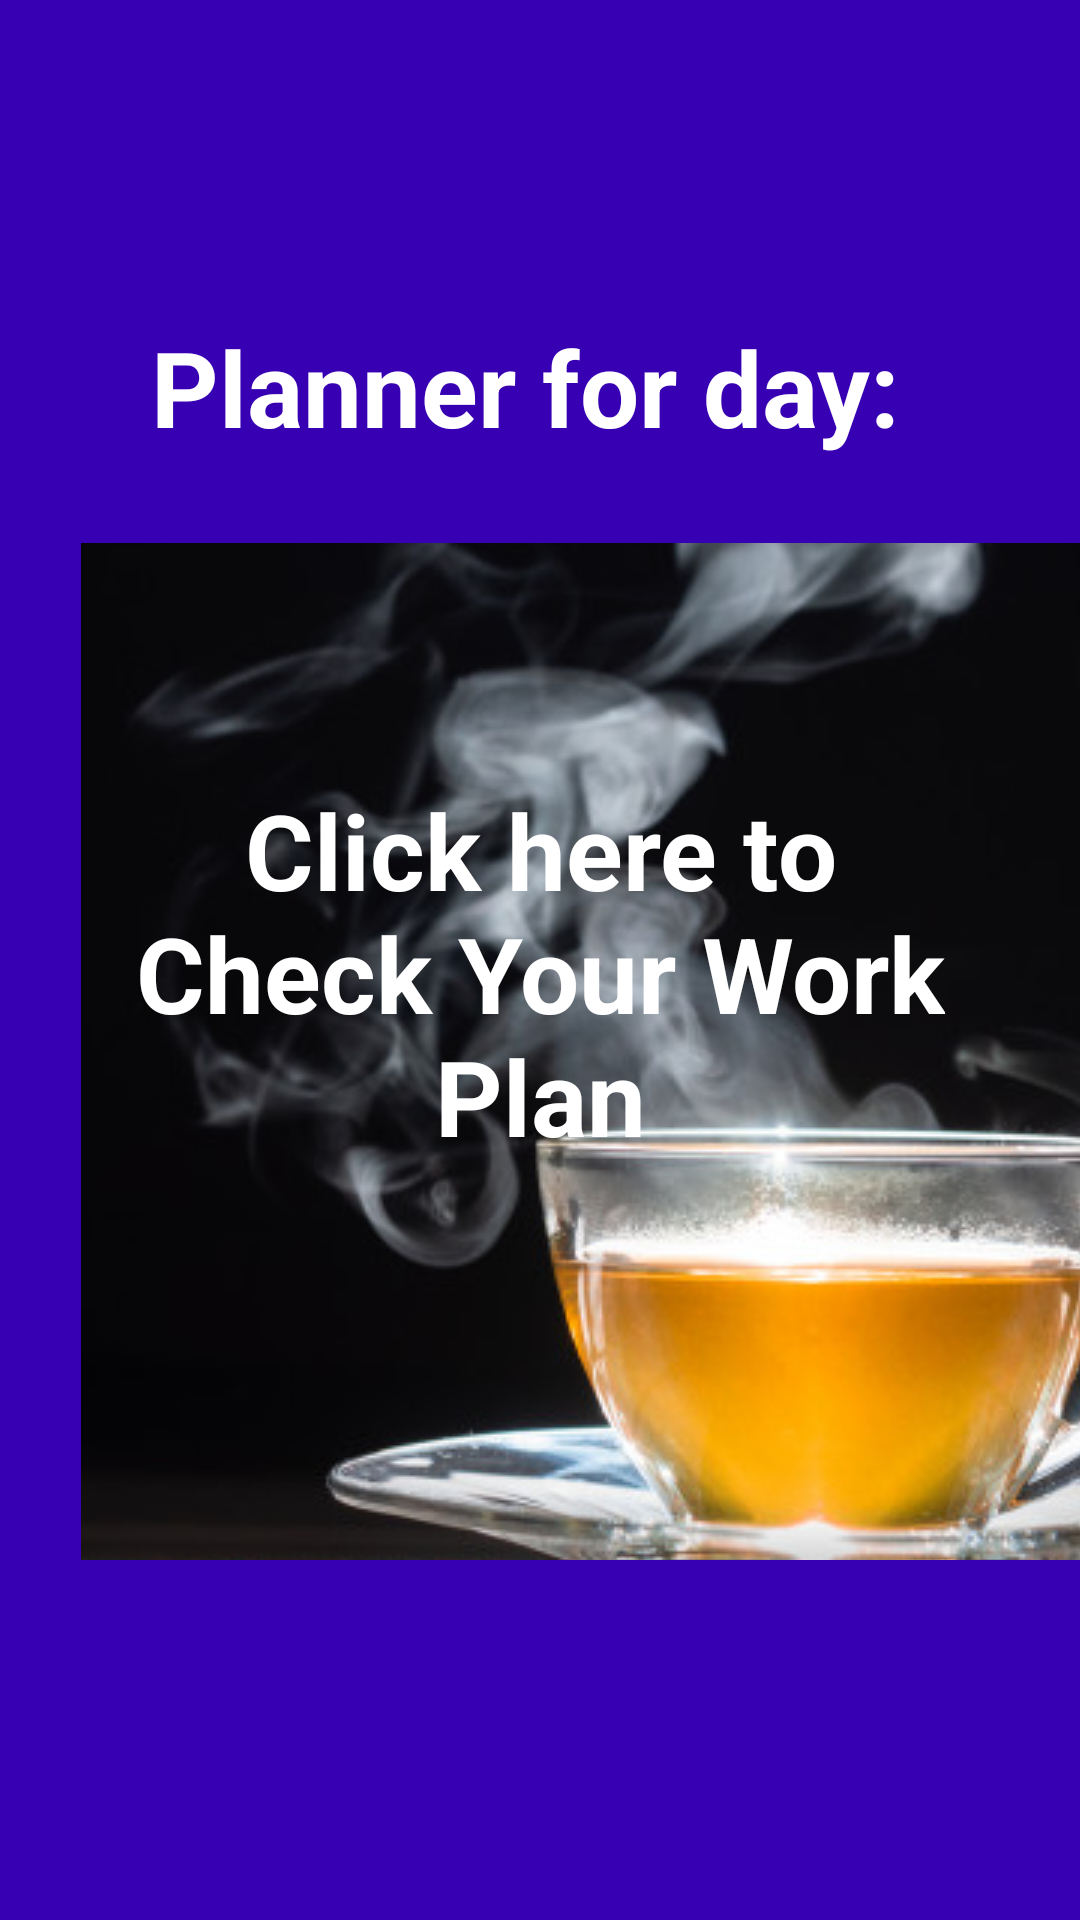

Here is an Android app screen rendered from its layout file. Give the layout XML and the strings, colors and styles it references.
<!-- AndroidManifest.xml: application theme AppTheme -->
<!-- res/layout/activity_planned.xml -->
<?xml version="1.0" encoding="utf-8"?>
<RelativeLayout xmlns:android="http://schemas.android.com/apk/res/android"
    xmlns:app="http://schemas.android.com/apk/res-auto"
    xmlns:tools="http://schemas.android.com/tools"
    android:layout_width="match_parent"
    android:layout_height="match_parent"
    android:background="@color/colorPrimaryDark"
    tools:context=".PlannedActivity">

    <ImageButton
        android:id="@+id/img"
        android:layout_width="359dp"
        android:layout_height="401dp"
        android:layout_alignParentStart="true"
        android:layout_alignParentLeft="true"
        android:layout_alignParentBottom="true"
        android:layout_marginStart="27dp"
        android:layout_marginLeft="27dp"
        android:layout_below="@+id/textView5"
        android:layout_marginBottom="120dp"
        android:src="@drawable/tea" />

    <TextView
        android:id="@+id/textView5"
        android:layout_width="380dp"
        android:layout_height="104dp"
        android:layout_alignParentTop="true"
        android:layout_alignParentEnd="true"
        android:layout_alignParentRight="true"
        android:layout_marginTop="77dp"
        android:layout_marginEnd="10dp"
        android:layout_marginRight="10dp"
        android:gravity="center"
        android:text="Planner for day:"
        android:textColor="@android:color/white"
        android:textSize="35dp"
        android:textStyle="bold" />

    <TextView
        android:id="@+id/textView6"
        android:layout_width="270dp"
        android:layout_height="157dp"
        android:layout_alignParentTop="true"
        android:layout_centerHorizontal="true"
        android:layout_marginTop="246dp"
        android:text="Click here to Check Your Work Plan"
        android:textStyle="bold"
        android:gravity="center"
        android:textColor="@android:color/white"
        android:textSize="35dp"/>

</RelativeLayout>
<!-- resources referenced by this layout -->
<resources>
  <!-- drawable tea: jpg bitmap (drawable-v24, 44825 bytes) -->
  <style name="AppTheme" parent="Theme.AppCompat.Light.DarkActionBar">
          
          <item name="colorPrimary">@color/colorPrimary</item>
          <item name="colorPrimaryDark">@color/colorPrimaryDark</item>
          <item name="colorAccent">@color/colorAccent</item>
      </style>
  <!-- not gathered from this repository: default colours our renderer supplied (Android Studio template values) -->
  <color name="colorPrimary">#FF6200EE</color>
  <color name="colorPrimaryDark">#FF3700B3</color>
  <color name="colorAccent">#FF03DAC5</color>
</resources>
